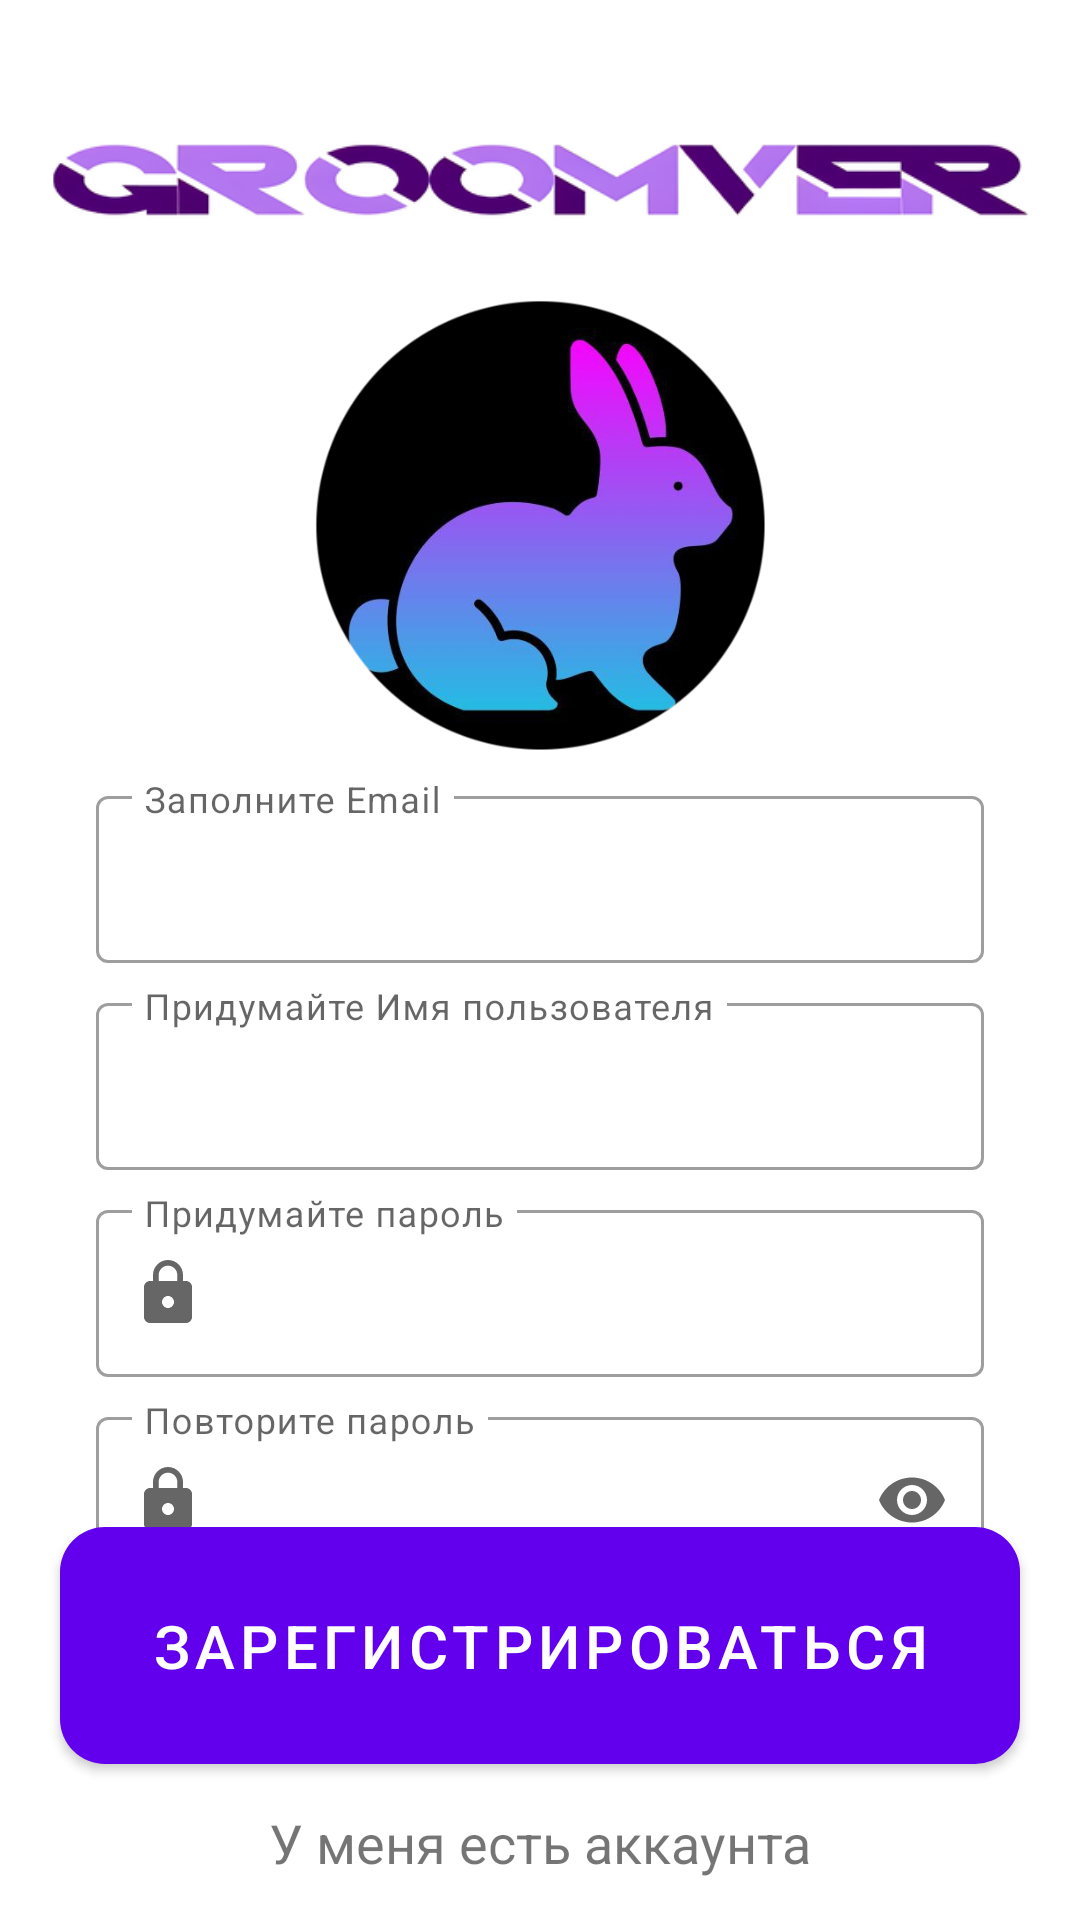

Reconstruct the res/layout file that produces this screen, plus the resources it refers to.
<!-- AndroidManifest.xml: application theme Theme.GroomVer -->
<!-- res/layout/activity_register.xml -->
<?xml version="1.0" encoding="utf-8"?>
<androidx.constraintlayout.widget.ConstraintLayout xmlns:android="http://schemas.android.com/apk/res/android"
    xmlns:app="http://schemas.android.com/apk/res-auto"
    xmlns:tools="http://schemas.android.com/tools"
    android:layout_width="match_parent"
    android:layout_height="match_parent"
    tools:context=".Activity.MainActivity">


    <ImageView
        android:id="@+id/image_logo"
        android:layout_width="0dp"
        android:layout_height="100dp"
        android:src="@drawable/groomver_logo"
        app:layout_constraintEnd_toEndOf="parent"
        app:layout_constraintHorizontal_bias="0.0"
        app:layout_constraintStart_toStartOf="parent"
        app:layout_constraintTop_toTopOf="parent" />



    <ImageView
        android:id="@+id/imageView2"
        android:layout_width="match_parent"
        android:layout_height="150dp"
        android:layout_marginStart="20dp"
        android:layout_marginEnd="20dp"
        android:src="@drawable/groomver_icon_round"
        app:layout_constraintBottom_toTopOf="@+id/passwdEmailLayout"
        app:layout_constraintEnd_toEndOf="parent"
        app:layout_constraintHorizontal_bias="1.0"
        app:layout_constraintStart_toStartOf="parent"
        app:layout_constraintTop_toBottomOf="@+id/image_logo"
        app:layout_constraintVertical_bias="0.213" />

    <LinearLayout
        android:id="@+id/passwdEmailLayout"
        android:layout_width="0dp"
        android:layout_height="wrap_content"
        android:layout_marginStart="32dp"
        android:layout_marginTop="10dp"
        android:layout_marginEnd="32dp"
        android:orientation="vertical"
        app:layout_constraintEnd_toEndOf="parent"
        app:layout_constraintStart_toStartOf="parent"
        app:layout_constraintTop_toBottomOf="@+id/imageView2">

        <com.google.android.material.textfield.TextInputLayout
            android:id="@+id/enter_email"
            style="@style/Widget.MaterialComponents.TextInputLayout.OutlinedBox"
            android:layout_width="match_parent"
            android:layout_height="wrap_content"
            android:hint="@string/Enter_Email"
            app:expandedHintEnabled="false"
            app:startIconDrawable="@drawable/ic_baseline_email_main_color_24">


            <com.google.android.material.textfield.TextInputEditText
                android:id="@+id/etEmail"
                android:layout_width="match_parent"
                android:layout_height="wrap_content"
                android:digits="-1234567890abcdefghijklmnopqrstuvwxyzABCDEFGHIJKLMNOPQRSTUVWXYZ@."
                android:inputType="textEmailAddress" />

        </com.google.android.material.textfield.TextInputLayout>


        <com.google.android.material.textfield.TextInputLayout
            android:id="@+id/name_input"
            style="@style/Widget.MaterialComponents.TextInputLayout.OutlinedBox"
            android:layout_width="match_parent"
            android:layout_height="wrap_content"
            android:layout_marginTop="8dp"
            android:hint="@string/Enter_User_Name"
            app:expandedHintEnabled="false"
            app:layout_constraintTop_toBottomOf="@+id/passwdEmailLayout">

            <com.google.android.material.textfield.TextInputEditText
                android:id="@+id/etUsername"
                android:layout_width="match_parent"
                android:layout_height="wrap_content"
                android:inputType="text"
                android:maxLength="50"
                android:maxLines="1" />

        </com.google.android.material.textfield.TextInputLayout>


        <com.google.android.material.textfield.TextInputLayout
            android:id="@+id/create_password"
            style="@style/Widget.MaterialComponents.TextInputLayout.OutlinedBox"
            android:layout_width="match_parent"
            android:layout_height="wrap_content"
            android:layout_marginTop="8dp"
            android:hint="@string/Create_password"
            app:expandedHintEnabled="false"
            app:startIconDrawable="@drawable/ic_baseline_lock_24">


            <com.google.android.material.textfield.TextInputEditText
                android:id="@+id/etPassword"
                android:layout_width="match_parent"
                android:layout_height="wrap_content"
                android:inputType="textPassword" />
        </com.google.android.material.textfield.TextInputLayout>


        <com.google.android.material.textfield.TextInputLayout
            android:id="@+id/repeat_password"
            style="@style/Widget.MaterialComponents.TextInputLayout.OutlinedBox"
            android:layout_width="match_parent"
            android:layout_height="wrap_content"
            android:layout_marginTop="8dp"
            android:hint="@string/Repeat_password"
            app:endIconMode="password_toggle"
            app:expandedHintEnabled="false"
            app:passwordToggleContentDescription="true"
            app:startIconDrawable="@drawable/ic_baseline_lock_24">


            <com.google.android.material.textfield.TextInputEditText
                android:id="@+id/etRepeatPassword"
                android:layout_width="match_parent"
                android:layout_height="wrap_content"
                android:inputType="textPassword" />
        </com.google.android.material.textfield.TextInputLayout>
    </LinearLayout>


    <Button
        android:id="@+id/register_button"
        android:layout_width="match_parent"
        android:layout_height="wrap_content"
        android:layout_marginStart="20dp"
        android:layout_marginEnd="20dp"
        android:layout_marginBottom="52dp"
        android:background="@drawable/button"
        android:padding="20dp"
        android:text="@string/Register"
        android:textSize="20dp"
        android:textColor="@color/white"
        app:layout_constraintBottom_toBottomOf="parent"
        app:layout_constraintEnd_toEndOf="parent"
        app:layout_constraintHorizontal_bias="0.0"
        app:layout_constraintStart_toStartOf="parent" />

    <TextView
        android:id="@+id/tv_have_account"
        android:layout_width="wrap_content"
        android:layout_height="wrap_content"
        android:text="@string/I_Have_Account"
        android:textSize="18sp"
        app:layout_constraintBottom_toBottomOf="parent"
        app:layout_constraintEnd_toEndOf="parent"
        app:layout_constraintStart_toStartOf="parent"
        app:layout_constraintTop_toBottomOf="@+id/register_button" />

</androidx.constraintlayout.widget.ConstraintLayout>
<!-- resources referenced by this layout -->
<resources>
  <color name="white">#FFFFFF</color>
  <!-- drawable button (drawable) -->
  <?xml version="1.0" encoding="utf-8"?>
  <shape xmlns:android="http://schemas.android.com/apk/res/android">
      <solid android:color="#651FFF"> </solid>
      <corners android:radius="15dp"> </corners>
  </shape>
  <!-- drawable groomver_icon_round: png bitmap (drawable, 93622 bytes) -->
  <!-- drawable groomver_logo: png bitmap (drawable, 29642 bytes) -->
  <!-- drawable ic_baseline_lock_24 (drawable) -->
  <vector xmlns:android="http://schemas.android.com/apk/res/android"
      android:width="24dp"
      android:height="24dp"
      android:viewportWidth="24"
      android:viewportHeight="24"
      android:tint="#651FFF">
    <path
        android:fillColor="@android:color/white"
        android:pathData="M18,8h-1L17,6c0,-2.76 -2.24,-5 -5,-5S7,3.24 7,6v2L6,8c-1.1,0 -2,0.9 -2,2v10c0,1.1 0.9,2 2,2h12c1.1,0 2,-0.9 2,-2L20,10c0,-1.1 -0.9,-2 -2,-2zM12,17c-1.1,0 -2,-0.9 -2,-2s0.9,-2 2,-2 2,0.9 2,2 -0.9,2 -2,2zM15.1,8L8.9,8L8.9,6c0,-1.71 1.39,-3.1 3.1,-3.1 1.71,0 3.1,1.39 3.1,3.1v2z"/>
  </vector>
  <string name="Create_password">Придумайте пароль</string>
  <string name="Enter_Email">Заполните "Email"</string>
  <string name="Enter_User_Name">Придумайте Имя пользователя</string>
  <string name="I_Have_Account">У меня есть аккаунта</string>
  <string name="Register">Зарегистрироваться</string>
  <string name="Repeat_password">Повторите пароль</string>
  <style name="Theme.GroomVer" parent="Base.Theme.GroomVer" />
  <style name="Base.Theme.GroomVer" parent="Theme.MaterialComponents.Light.NoActionBar">
          <item name="android:statusBarColor" tools:targetApi="l">@color/primary</item>
          <item name="android:forceDarkAllowed" tools:targetApi="q">false</item>
      </style>
  <color name="primary">#651FFF</color>
</resources>
